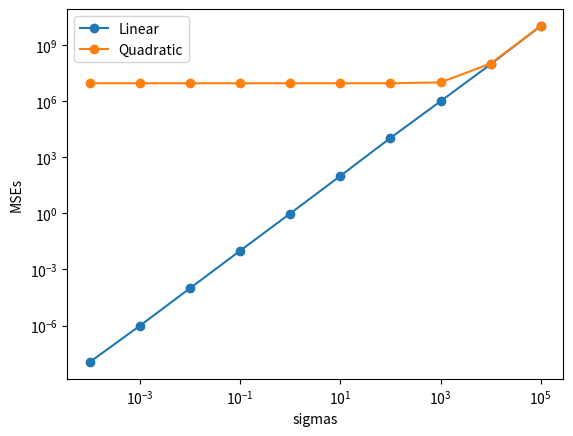

Generate this figure with matplotlib:
import numpy as np
from matplotlib import pyplot as plt
import csv

# Feel free to import other packages, if needed.
# As long as they are supported by CSL machines.

def get_dataset(filename):
    dataset = None
    results = []
    with open(filename) as csvfile:
        reader = csv.reader(csvfile, quoting=csv.QUOTE_NONNUMERIC)
        for row in reader: 
            results.append(row[1:])
    dataset = np.array(results[1:])
    return dataset

def print_stats(dataset, col):
    length=len(dataset)
    target= dataset[:,col]
    mean=sum(target)/len(target)
    sd=(sum((x - mean) ** 2 for x in target) / (len(target) - 1))**0.5
    print('{}\n{:.2f}\n{:.2f}'.format(length, mean,sd))
    pass

def regression(dataset, cols, betas):
    mse = None
    y=dataset[:,0]
    x=dataset[:,cols]
    x = np.hstack((np.ones((len(dataset), 1)), x))    
    mse=np.sum(np.square(x@betas-y))/len(dataset)
    return mse

def gradient_descent(dataset, cols, betas):
    grads = None
    g=[]
    y=dataset[:,0]
    x=dataset[:,cols]
    x = np.hstack((np.ones((len(dataset), 1)), x))
    for i in range(len(betas)):
        grad=((x@betas-y)@x[:,i])*2/len(y) 
        g.append(grad)
    grads=np.array(g)
    return grads

def iterate_gradient(dataset, cols, betas, T, eta):   
    for i in range(1, T + 1):
        betas=betas-(gradient_descent(dataset,cols,betas)*eta)
        mse=regression(dataset,cols,betas)
        print(i, *map(lambda x: f'{x:.2f}', [mse, *betas]))
    pass

def compute_betas(dataset, cols):
    betas = None
    mse = None
    y=dataset[:,0]
    x=dataset[:,cols]
    x = np.concatenate([np.ones((x.shape[0], 1)), x], axis=1)
    betas=(np.linalg.inv(x.T@x))@(x.T@y)
    mse=regression(dataset,cols,betas)
    return (mse, *betas)

def predict(dataset, cols, features):
    result = None
    t=compute_betas(dataset,cols)
    betas=t[1:]
    result=betas[0] 
    for i in range(len(features)):
        result+=features[i]*betas[i+1]
    return result

def synthetic_datasets(betas, alphas, X, sigma):
    z=np.random.normal(0,sigma,len(X))
    linear=np.ones((X.shape[0], 1))
    for i in range(len(X)):
        linear[i]=betas[0] + betas[1] * X[i][0] + z[i]
    linear= np.concatenate([linear, X], axis=1)
    
    quadratic=np.ones((X.shape[0], 1))
    for i in range(len(X)):
        quadratic[i]=alphas[0]+alphas[1]*(X[i][0])**2+z[i]
    quadratic= np.concatenate([quadratic, X], axis=1)
    
    return linear, quadratic

def plot_mse():
    from sys import argv
    if len(argv) == 2 and argv[1] == 'csl':
        import matplotlib
        matplotlib.use('Agg')

    X = np.random.randint(-100,101, size=(1000,1))
    alpha=np.array([0,2])
    beta=np.array([0,1])
    sigmas = np.logspace(-4, 5, num=10)
    linear_result=[]
    quadratic_result=[]
    for sigma in sigmas:
        l,q=synthetic_datasets(alpha,beta,X,sigma)
        linear=compute_betas(l,[1])
        quadratic=compute_betas(q,[1])
        linear_result.append(linear[0])
        quadratic_result.append(quadratic[0])

    fig1 = plt.plot(sigmas, linear_result, "-o", label = "Linear")
    fig2 = plt.plot(sigmas, quadratic_result, "-o", label = "Quadratic")
    plt.xscale("log")
    plt.yscale("log")
    plt.xlabel("sigmas")
    plt.ylabel("MSEs")
    plt.legend()
    plt.savefig('mse.pdf')

if __name__ == '__main__':
    ### DO NOT CHANGE THIS SECTION ###
    plot_mse()
